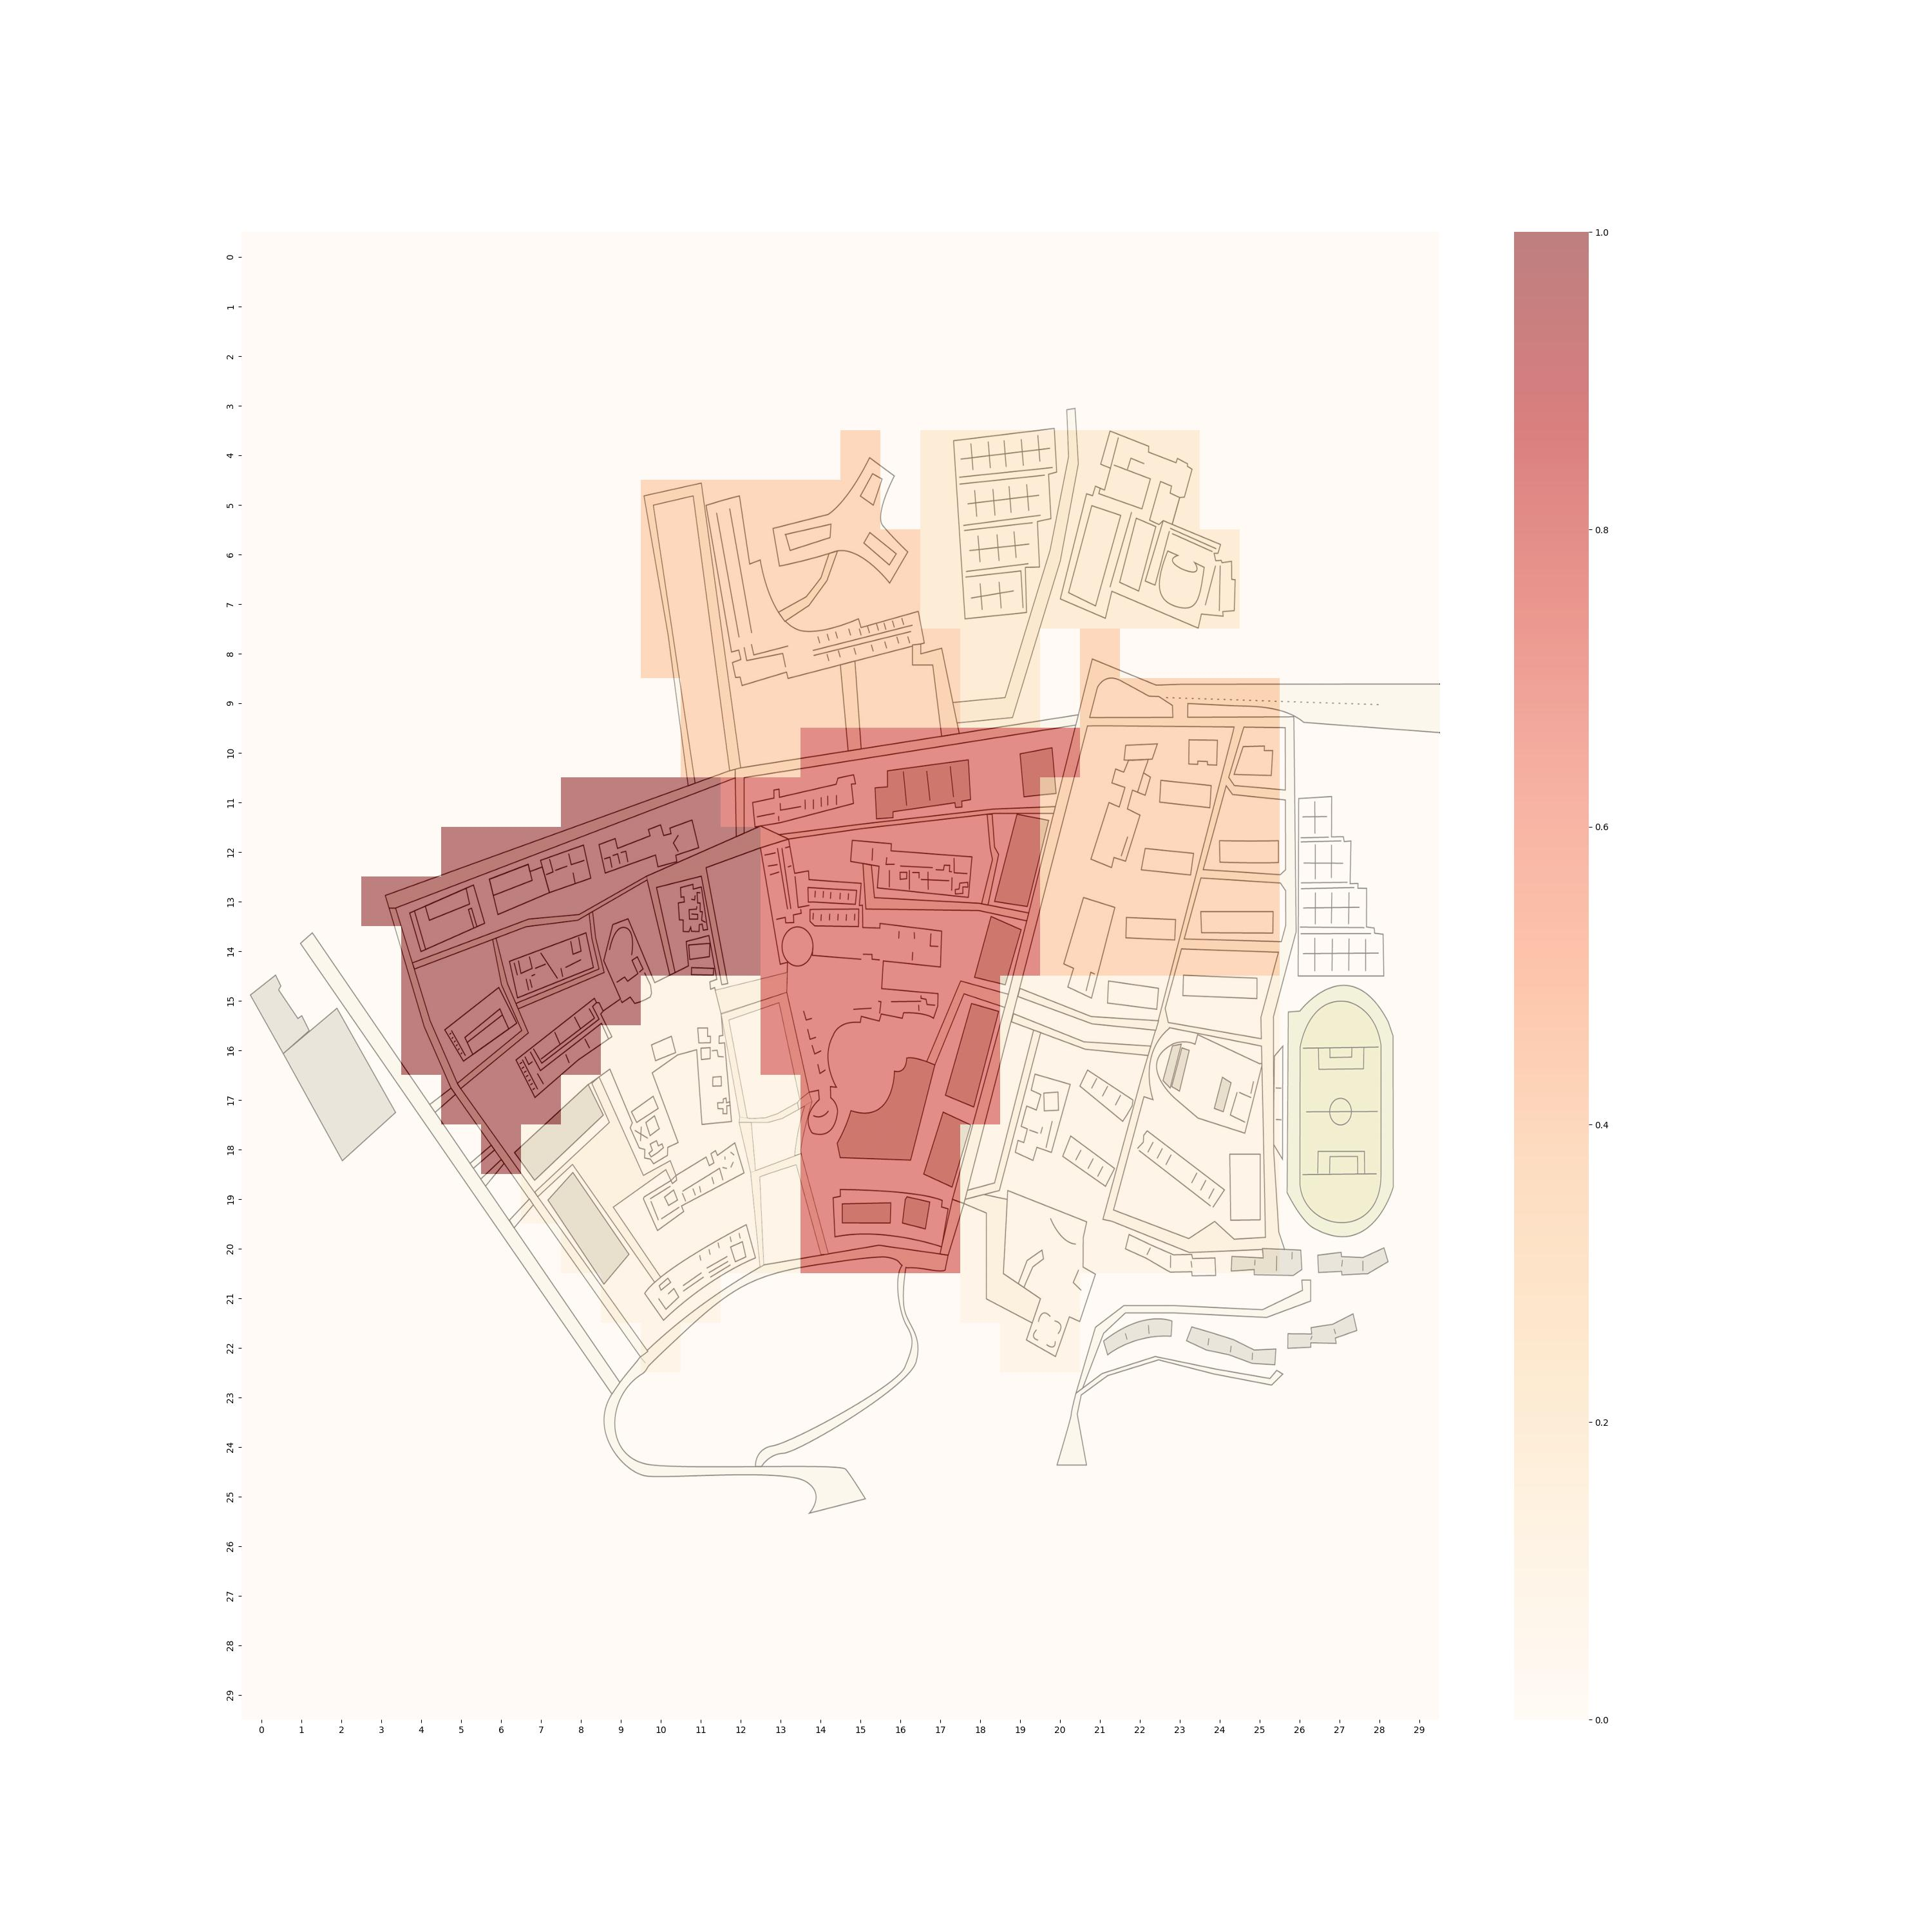

Generate this figure with Python:
import seaborn as sns
import matplotlib.cm
import matplotlib.image as mpimg
import numpy as np
import search as s
import read_write_csv as rw
import matplotlib.pyplot as plt
import matplotlib.pyplot as plt
from matplotlib.backends.backend_qt5agg import FigureCanvasQTAgg as FigureCanvas
from PyQt5.QtWidgets import QSizePolicy

def Normalize(data):
    m = np.mean(data)
    mx = max(data)
    mn = min(data)
    return [(float(i) - m) / (mx - mn) for i in data]

"""
从数据库中检索指定日期区间内的记录,并统计每个区域的热度
返回一个矩阵
"""
def get_matrix(date1,date2):
		matrix = np.zeros((30,30))
		masks = []
		# 载入每个区域的mask
		masks.append(np.genfromtxt("./masks/mask1.csv", delimiter=','))
		masks.append(np.genfromtxt("./masks/mask2.csv", delimiter=','))
		masks.append(np.genfromtxt("./masks/mask3.csv", delimiter=','))
		masks.append(np.genfromtxt("./masks/mask4.csv", delimiter=','))
		masks.append(np.genfromtxt("./masks/mask5.csv", delimiter=','))
		masks.append(np.genfromtxt("./masks/mask6.csv", delimiter=','))
		masks.append(np.genfromtxt("./masks/mask7.csv", delimiter=','))
		 # 读取原始数据
		df = rw.ReadCsv()
		# 截取date1和date2间的记录
		df = s.search_Date(df,date1,date2)
		# 对每个地点做名称检索，统计其出现次数
		list = []
		for a in range(1,8):
			place = 'area' + str(a)
			df1 = s.search_Place(df, place)
			matrix += df1.shape[0] * masks[a-1]
		# 做归一化处理并返回
		return (matrix-np.min(matrix))/(np.max(matrix)-np.min(matrix))

"""
绘制热力图
输入参数: matrix(30*30)
"""
def heat_map(matrix):
		map_img = mpimg.imread('map_shanghaitech.jpg') 
		heatmap_data = matrix
		sns.set_context({"figure.figsize":(30,30)}) 	
		hmax = sns.heatmap(heatmap_data,
								alpha = 0.5, # 透明度
								annot = False,
								zorder = 2,
								cmap="OrRd"
								)

		hmax.imshow(map_img,
							aspect = hmax.get_aspect(),
							extent = hmax.get_xlim() + hmax.get_ylim(),
							zorder = 1) # 将背景叠放在热力图下方
		plt.show()

def heat_map_for_ui(matrix, fig, ax):
		map_img = mpimg.imread('map_shanghaitech.jpg') 
		heatmap_data = matrix
		sns.set_context({"figure.figsize":(30,30)})
		
		hmax = sns.heatmap(heatmap_data,
								alpha = 0.5, # 透明度
								annot = False,
								zorder = 2,
								cmap="OrRd",
								ax=ax
								)

		hmax.imshow(map_img,
							aspect = hmax.get_aspect(),
							extent = hmax.get_xlim() + hmax.get_ylim(),
							zorder = 1) # 将背景叠放在热力图下方
		

# matrix = get_matrix('2023.1.1','2023.1.2')
# heat_map(matrix)
